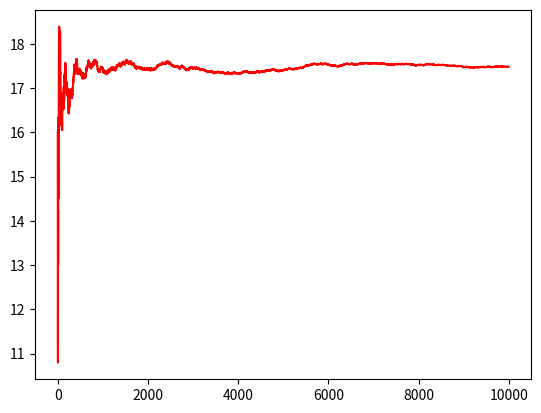

Write the Python code that produced this figure.
import numpy.random as nr
import matplotlib.pyplot as plt
class Funciones:
    def suma(self, lista):
        sum = 0
        for i in range (0, len(lista)):
            sum += lista[i]
        return sum

    def graficar(self, lista):
        sum = 0
        ejex = []
        ejey = []
        for i in range (0, len(lista)):
            sum += lista[i]
            ejex.append(i+1)
            ejey.append(sum/(i+1))
        plt.plot(ejex,ejey, 'r')
        plt.show()

class Ruleta:
    obj = Funciones()
    list = []
    sum = 0
    for i in range (1, 9999):
        list.append(nr.randint(0,36))
        sum += list[i-1]
        print(sum/i)
    print("Resultado final: ")
    print(obj.suma(list)/i)
    obj.graficar(list)